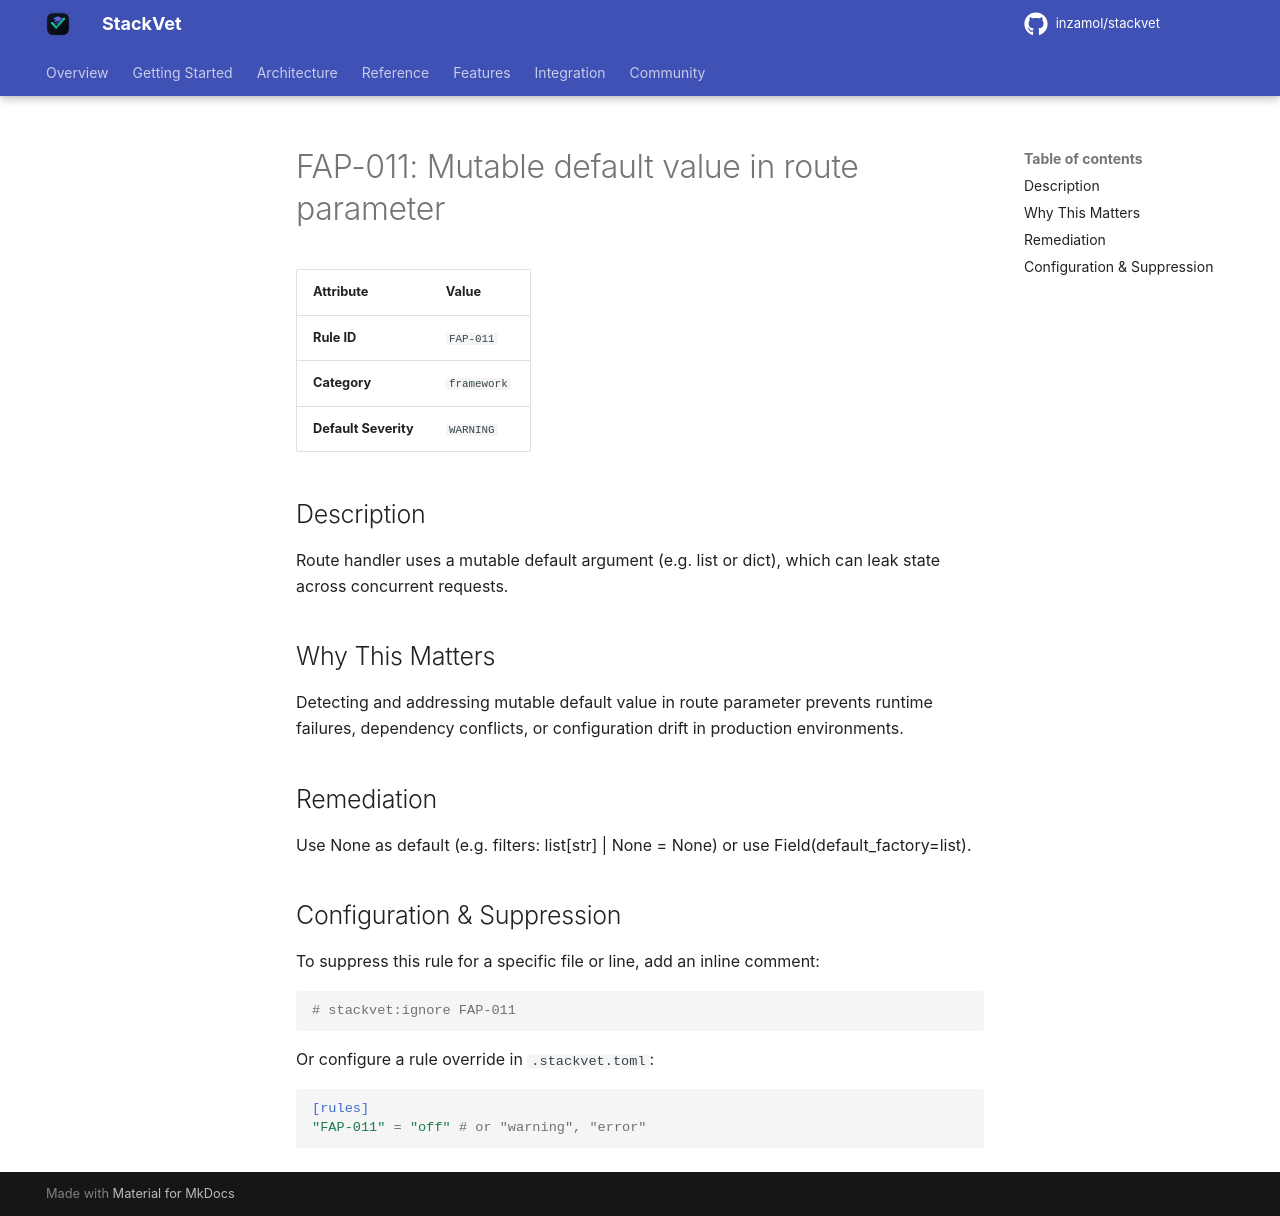

repository: inzamol/stackvet · page: rules/FAP-011/index.html · generator: mkdocs

# FAP-011: Mutable default value in route parameter

| Attribute | Value |
|-----------|-------|
| **Rule ID** | `FAP-011` |
| **Category** | `framework` |
| **Default Severity** | `WARNING` |

## Description
Route handler uses a mutable default argument (e.g. list or dict), which can leak state across concurrent requests.

## Why This Matters
Detecting and addressing mutable default value in route parameter prevents runtime failures, dependency conflicts, or configuration drift in production environments.

## Remediation
Use None as default (e.g. filters: list[str] | None = None) or use Field(default_factory=list).

## Configuration & Suppression
To suppress this rule for a specific file or line, add an inline comment:

```python
# stackvet:ignore FAP-011
```

Or configure a rule override in `.stackvet.toml`:

```toml
[rules]
"FAP-011" = "off" # or "warning", "error"
```
